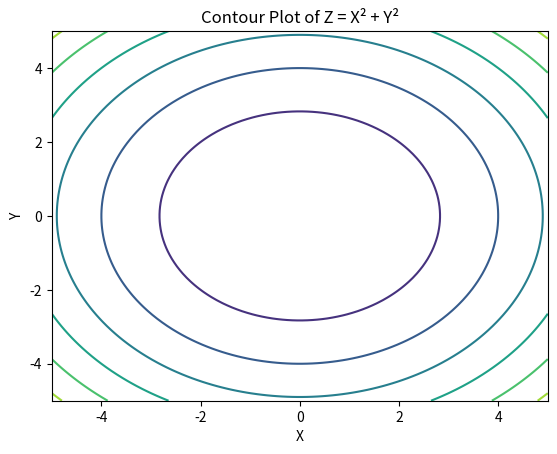

Recreate this plot in Python.
import numpy as np
import matplotlib.pyplot as plt

x = np.linspace(-5, 5, 100)
y = np.linspace(-5, 5, 100)

X, Y = np.meshgrid(x, y)

Z = X**2 + Y**2

plt.contour(X, Y, Z)

plt.xlabel("X")
plt.ylabel("Y")
plt.title("Contour Plot of Z = X² + Y²")

plt.show()
